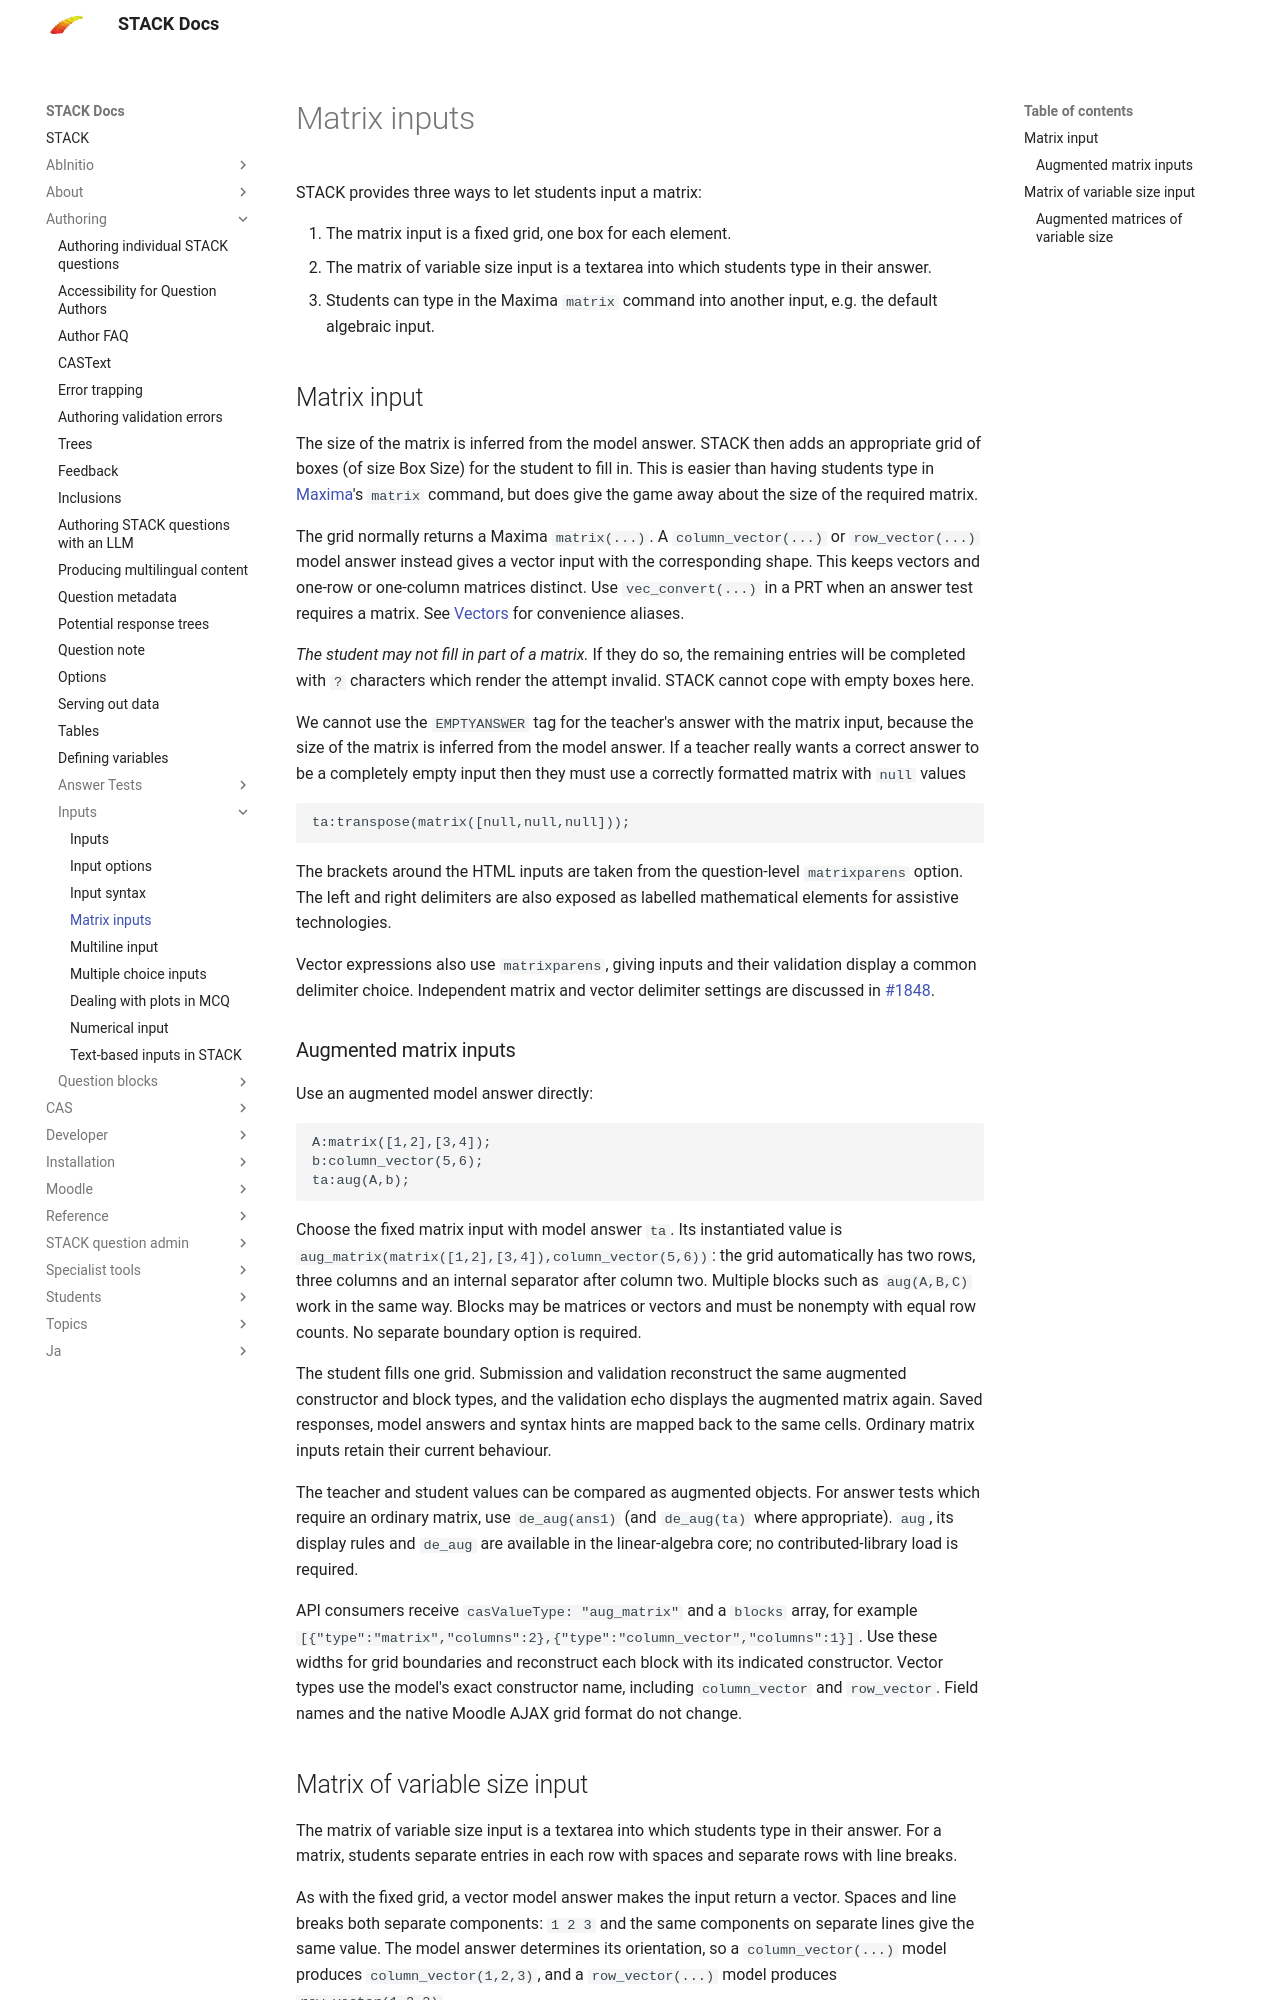

repository: maths/moodle-qtype_stack · page: en/Authoring/Inputs/Matrix_input/index.html · generator: mkdocs

# Matrix inputs

STACK provides three ways to let students input a matrix:

1. The matrix input is a fixed grid, one box for each element.
2. The matrix of variable size input is a textarea into which students type in their answer.
3. Students can type in the Maxima `matrix` command into another input, e.g. the default algebraic input.

## Matrix input ##

The size of the matrix is inferred from the model answer. STACK then adds an appropriate grid of boxes (of size Box Size) for the student to fill in. This is easier than having students type in [Maxima](../../CAS/Maxima_background.md)'s `matrix` command, but does give the game away about the size of the required matrix.

The grid normally returns a Maxima `matrix(...)`. A `column_vector(...)` or `row_vector(...)`
model answer instead gives a vector input with the corresponding shape. This keeps vectors and
one-row or one-column matrices distinct. Use `vec_convert(...)` in a PRT when an answer test
requires a matrix. See [Vectors](../../Topics/Linear_algebra/Vectors.md) for convenience aliases.

_The student may not fill in part of a matrix._  If they do so, the remaining entries will be completed with `?` characters which render the attempt invalid. STACK cannot cope with empty boxes here.

We cannot use the `EMPTYANSWER` tag for the teacher's answer with the matrix input, because the size of the matrix is inferred from the model answer.  If a teacher really wants a correct answer to be a completely empty input then they must use a correctly formatted matrix with `null` values

    ta:transpose(matrix([null,null,null]));

The brackets around the HTML inputs are taken from the question-level `matrixparens` option. The left and right
delimiters are also exposed as labelled mathematical elements for assistive technologies.

Vector expressions also use `matrixparens`, giving inputs and their validation display a common
delimiter choice. Independent matrix and vector delimiter settings are discussed in
[#1848](https://github.com/maths/moodle-qtype_stack/issues/1848).

### Augmented matrix inputs

Use an augmented model answer directly:

    A:matrix([1,2],[3,4]);
    b:column_vector(5,6);
    ta:aug(A,b);

Choose the fixed matrix input with model answer `ta`. Its instantiated value is
`aug_matrix(matrix([1,2],[3,4]),column_vector(5,6))`: the grid automatically has two rows, three columns
and an internal separator after column two. Multiple blocks such as `aug(A,B,C)` work in the
same way. Blocks may be matrices or vectors and must be nonempty with equal
row counts. No separate boundary option is required.

The student fills one grid. Submission and validation reconstruct the same augmented constructor
and block types, and the validation echo displays the augmented matrix again. Saved responses,
model answers and syntax hints are mapped back to the same cells. Ordinary matrix inputs retain
their current behaviour.

The teacher and student values can be compared as augmented objects. For answer tests which require
an ordinary matrix, use `de_aug(ans1)` (and `de_aug(ta)` where appropriate). `aug`, its display rules
and `de_aug` are available in the linear-algebra core; no contributed-library load is required.

API consumers receive `casValueType: "aug_matrix"` and a `blocks` array, for example
`[{"type":"matrix","columns":2},{"type":"column_vector","columns":1}]`. Use these widths for grid boundaries
and reconstruct each block with its indicated constructor. Vector types use the model's exact
constructor name, including `column_vector` and `row_vector`.
Field names and the native Moodle AJAX grid format do not change.
